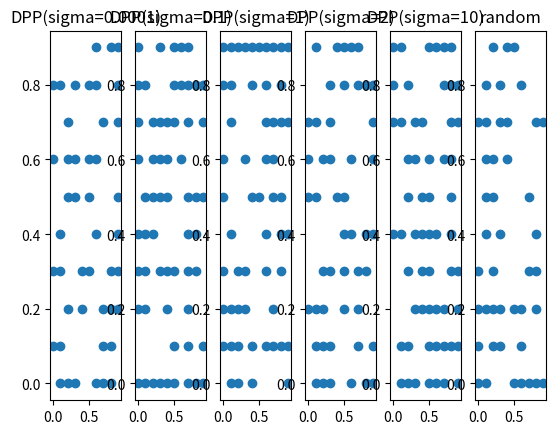

Write the Python code that produced this figure.
import numpy as np
from itertools import product
"""
Determinantal point process sampling procedures based
on  (Fast Determinantal Point Process Sampling with
     Application to Clustering, Byungkon Kang, NIPS 2013)
"""

def build_similary_matrix(cov_function, items):
    """
    build the similarity matrix from a covariance function
    cov_function and a set of items. each pair of items
    is given to cov_function, which computes the similarity
    between two items.
    """
    L = np.zeros((len(items), len(items)))
    for i in range(len(items)):
        for j in range(i, len(items)):
            L[i, j] = cov_function(items[i], items[j])
            L[j, i] = L[i, j]
    return L


def exp_quadratic(sigma):
    """
    exponential quadratic covariance function
    """
    def f(p1, p2):
        return np.exp(-0.5 * (((p1 - p2)**2).sum()) / sigma**2)
    return f


def sample(items, L, max_nb_iterations=1000, rng=np.random):
    """
    Sample a list of items from a DPP defined
    by the similarity matrix L. The algorithm
    is iterative and runs for max_nb_iterations.
    The algorithm used is from
    (Fast Determinantal Point Process Sampling with
    Application to Clustering, Byungkon Kang, NIPS 2013)
    """
    Y = rng.choice((True, False), size=len(items))
    L_Y = L[Y, :]
    L_Y = L_Y[:, Y]
    L_Y_inv = np.linalg.inv(L_Y)

    for i in range(max_nb_iterations):
        u = rng.randint(0, len(items))

        c_u = L[u:u+1, :]
        c_u = c_u[:, u:u+1]
        b_u = L[Y, :]
        b_u = b_u[:, u:u+1]
        if Y[u] == False:
            p_include_U = min(1, c_u - np.dot(np.dot(b_u.T, L_Y_inv), b_u))
            if rng.uniform() <= p_include_U:
                d_u = (c_u - np.dot(np.dot(b_u.T, L_Y_inv), b_u))
                upleft = (L_Y_inv +
                          np.dot(np.dot(np.dot(L_Y_inv, b_u), b_u.T),
                                 L_Y_inv) / d_u)
                upright = -np.dot(L_Y_inv, b_u) / d_u
                downleft = -np.dot(b_u.T, L_Y_inv) / d_u
                downright = d_u
                L_Y_inv = np.bmat([[upleft, upright], [downleft, downright]])
                Y[u] = True
                L_Y = L[Y, :]
                L_Y = L_Y[:, Y]
        else:
            p_remove_U = min(1, 1./(c_u - np.dot(np.dot(b_u.T, L_Y_inv), b_u)))
            if rng.uniform() <= p_remove_U:
                l = L_Y_inv.shape[0] - 1
                D = L_Y_inv[0:l, :]
                D = D[:, 0:l]
                e = L_Y_inv[0:l, :]
                e = e[:, l:l+1]
                f = L_Y_inv[l:l+1, :]
                f = f[:, l:l+1]
                L_Y_inv = D - np.dot(e, e.T) / f
                Y[u] = False
                L_Y = L[Y, :]
                L_Y = L_Y[:, Y]
    return np.array(items)[Y]


def sample_k(items, L, k, max_nb_iterations=1000, rng=np.random):
    """
    Sample a list of k items from a DPP defined
    by the similarity matrix L. The algorithm
    is iterative and runs for max_nb_iterations.
    The algorithm used is from
    (Fast Determinantal Point Process Sampling with
    Application to Clustering, Byungkon Kang, NIPS 2013)
    """
    initial = rng.choice(range(len(items)), size=k, replace=False)
    X = [False] * len(items)
    for i in initial:
        X[i] = True
    X = np.array(X)
    for i in range(max_nb_iterations):
        u = rng.choice(np.arange(len(items))[X])
        v = rng.choice(np.arange(len(items))[~X])
        Y = X.copy()
        Y[u] = False
        L_Y = L[Y, :]
        L_Y = L_Y[:, Y]
        L_Y_inv = np.linalg.inv(L_Y)

        c_v = L[v:v+1, :]
        c_v = c_v[:, v:v+1]
        b_v = L[Y, :]
        b_v = b_v[:, v:v+1]
        c_u = L[u:u+1, :]
        c_u = c_u[:, u:u+1]
        b_u = L[Y, :]
        b_u = b_u[:, u:u+1]

        p = min(1, c_v - np.dot(np.dot(b_v.T, L_Y_inv), b_v) /
                (c_u - np.dot(np.dot(b_u.T, L_Y_inv.T), b_u)))
        if rng.uniform() <= p:
            X = Y[:]
            X[v] = True
    return np.array(items)[X]


def test():
    x = np.arange(1, 100)
    L = build_similary_matrix(exp_quadratic(sigma=0.1),
                              x)
    for i in range(10):
        #print(sample_k(x, L, 10))
        print(sample(x, L))


if __name__ == "__main__":
    import matplotlib.pyplot as plt
    #test()
    #sys.exit(0)
    x = np.arange(0, 1, 0.1)
    y = np.arange(0, 1, 0.1)
    z = np.array(list(product(x, y)))
    sigmas = [0.0001, 0.1, 1, 2, 10]
    k = 1
    for sigma in sigmas:
        plt.subplot(1, len(sigmas) + 1, k)
        L = build_similary_matrix(exp_quadratic(sigma=sigma), z)
        selected_by_dpp = sample(z, L)
        plt.scatter(selected_by_dpp[:, 0], selected_by_dpp[:, 1])
        plt.title("DPP(sigma={0})".format(sigma))
        k += 1

    plt.subplot(1, len(sigmas) + 1, k)
    selected_by_random = z[np.random.choice((True, False),
                           size=len(z))]
    plt.scatter(selected_by_random[:, 0], selected_by_random[:, 1])
    plt.title("random")
    plt.show()